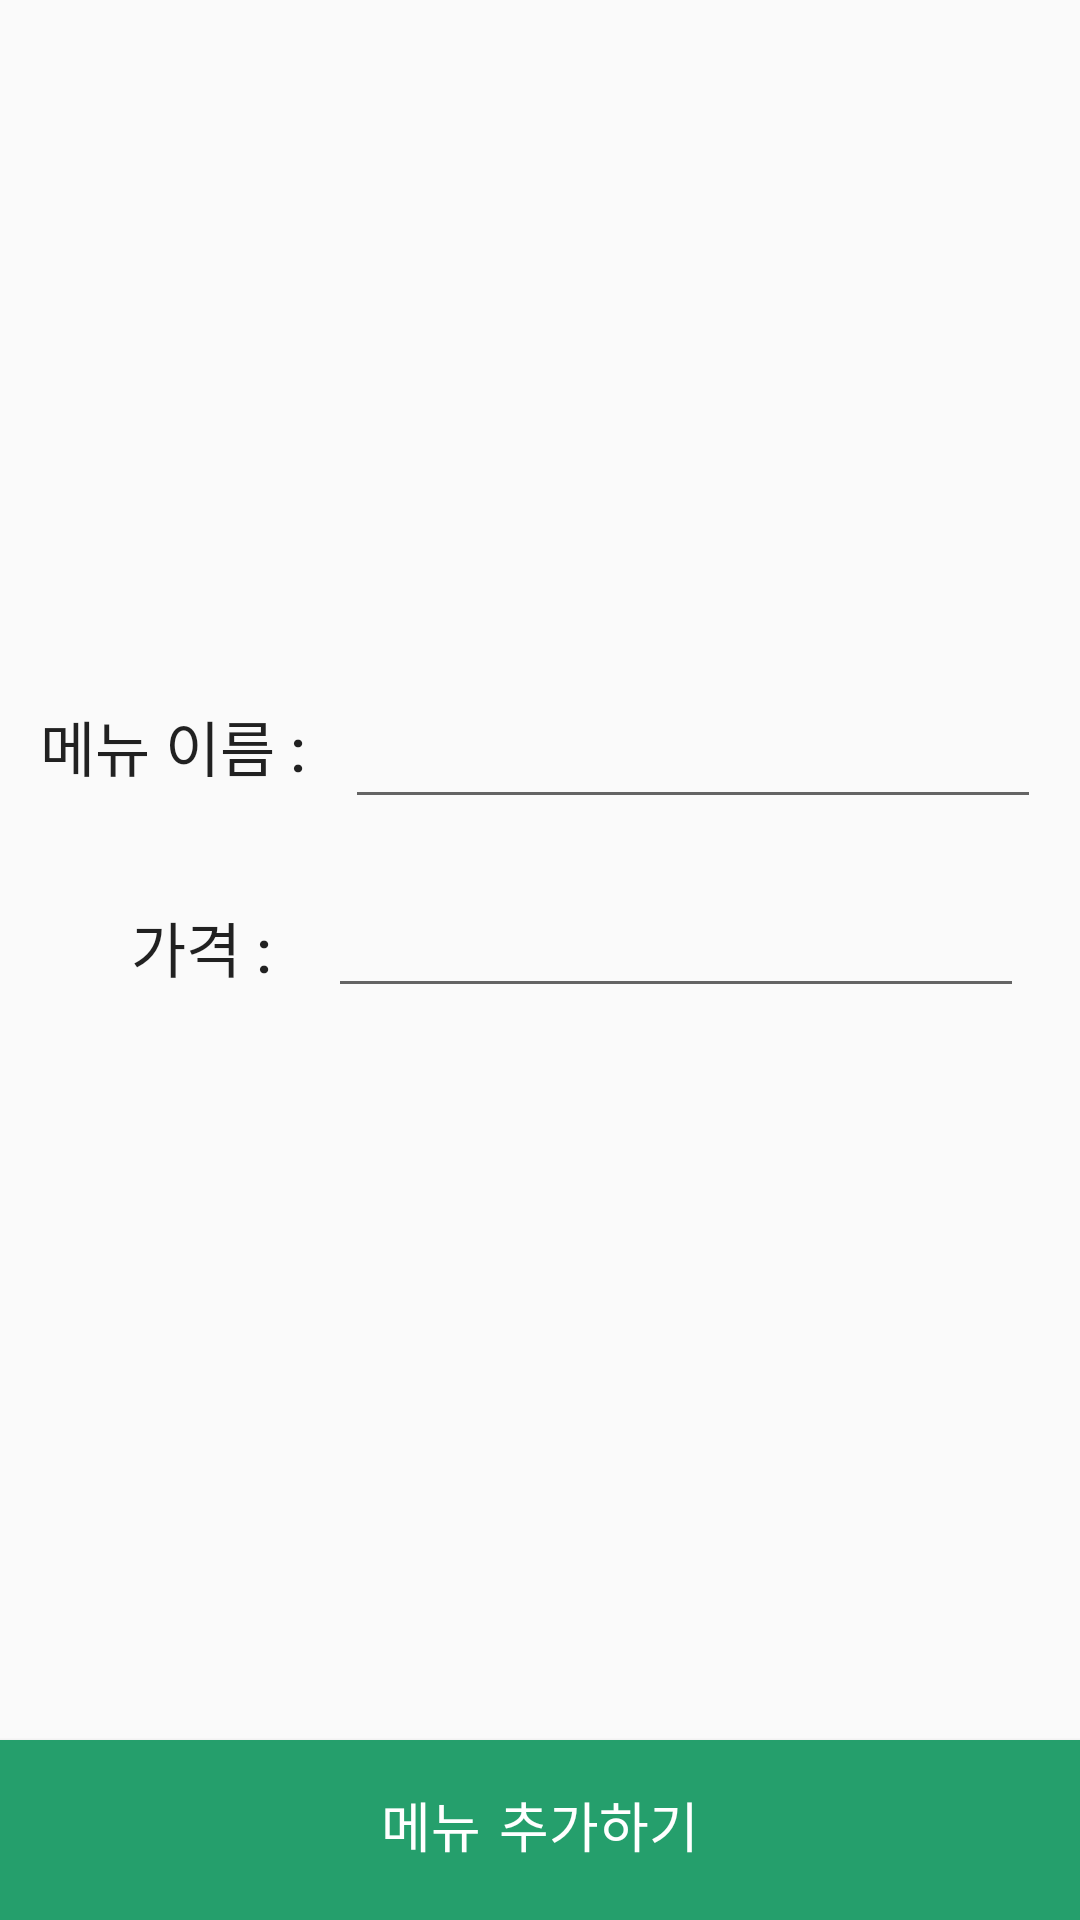

This screen was rendered from an Android layout file. Write that file and the resources it references.
<!-- AndroidManifest.xml: application theme AppTheme -->
<!-- res/layout/activity_menu_add.xml -->
<?xml version="1.0" encoding="utf-8"?>
<layout>
<android.support.constraint.ConstraintLayout xmlns:android="http://schemas.android.com/apk/res/android"
    xmlns:app="http://schemas.android.com/apk/res-auto"
    xmlns:tools="http://schemas.android.com/tools"
    android:layout_width="match_parent"
    android:layout_height="match_parent"
    tools:context=".main.activities.MenuAddActivity">

    <ImageButton
        android:id="@+id/imageButton_back"
        android:layout_width="wrap_content"
        android:layout_height="wrap_content"
        android:layout_marginStart="16dp"
        android:layout_marginTop="16dp"
        android:background="@android:color/transparent"
        app:layout_constraintStart_toStartOf="parent"
        app:layout_constraintTop_toTopOf="parent"
        app:srcCompat="@drawable/icon_arrow_back_ios_black_18dp" />

    <Button
        android:id="@+id/button_menu_add"
        android:layout_width="0dp"
        android:layout_height="60dp"
        android:background="@color/mint"
        android:fontFamily="casual"
        android:text="메뉴 추가하기"
        android:textColor="@color/white"
        android:textSize="18sp"
        app:layout_constraintBottom_toBottomOf="parent"
        app:layout_constraintEnd_toEndOf="parent"
        app:layout_constraintStart_toStartOf="parent" />

    <EditText
        android:id="@+id/editText_price"
        android:layout_width="232dp"
        android:layout_height="47dp"
        android:layout_marginEnd="24dp"
        android:layout_marginTop="16dp"
        android:ems="10"
        android:inputType="textPersonName"
        app:layout_constraintEnd_toEndOf="parent"
        app:layout_constraintStart_toStartOf="@+id/editText_name"
        app:layout_constraintTop_toBottomOf="@+id/editText_name" />

    <TextView
        android:id="@+id/textView_price"
        android:layout_width="wrap_content"
        android:layout_height="wrap_content"
        android:layout_marginStart="24dp"
        android:layout_marginTop="12dp"
        android:text="가격 :"
        android:textAppearance="@style/TextAppearance.AppCompat.Title"
        app:layout_constraintEnd_toStartOf="@+id/editText_price"
        app:layout_constraintHorizontal_bias="0.508"
        app:layout_constraintStart_toStartOf="parent"
        app:layout_constraintTop_toTopOf="@+id/editText_price" />

    <ImageView
        android:id="@+id/imageView_menu_photo_add"
        android:layout_width="wrap_content"
        android:layout_height="180dp"
        android:layout_marginTop="30dp"
        app:layout_constraintEnd_toEndOf="parent"
        app:layout_constraintStart_toStartOf="parent"
        app:layout_constraintTop_toTopOf="parent"
        app:srcCompat="@drawable/icon_photo" />

    <EditText
        android:id="@+id/editText_name"
        android:layout_width="232dp"
        android:layout_height="47dp"
        android:layout_marginEnd="24dp"
        android:layout_marginStart="8dp"
        android:layout_marginTop="16dp"
        android:ems="10"
        android:inputType="textPersonName"

        app:layout_constraintEnd_toEndOf="parent"
        app:layout_constraintStart_toEndOf="@+id/textView_name"
        app:layout_constraintTop_toBottomOf="@+id/imageView_menu_photo_add" />

    <TextView
        android:id="@+id/textView_name"
        android:layout_width="wrap_content"
        android:layout_height="wrap_content"
        android:layout_marginStart="24dp"
        android:layout_marginTop="8dp"
        android:text="메뉴 이름 : "
        android:textAppearance="@style/TextAppearance.AppCompat.Title"
        app:layout_constraintEnd_toStartOf="@+id/editText_name"
        app:layout_constraintHorizontal_bias="0.5"
        app:layout_constraintStart_toStartOf="parent"
        app:layout_constraintTop_toTopOf="@+id/editText_name" />

</android.support.constraint.ConstraintLayout>
</layout>
<!-- resources referenced by this layout -->
<resources>
  <color name="mint">#259f6c</color>
  <color name="white">#ffffff</color>
  <style name="AppTheme" parent="Theme.AppCompat.Light.NoActionBar">
          
          <item name="colorPrimary">@color/colorPrimary</item>
          <item name="colorPrimaryDark">@color/colorPrimaryDark</item>
          <item name="colorAccent">@color/colorAccent</item>
      </style>
  <color name="colorPrimary">#3F51B5</color>
  <color name="colorPrimaryDark">#303F9F</color>
  <color name="colorAccent">#FF4081</color>
</resources>
